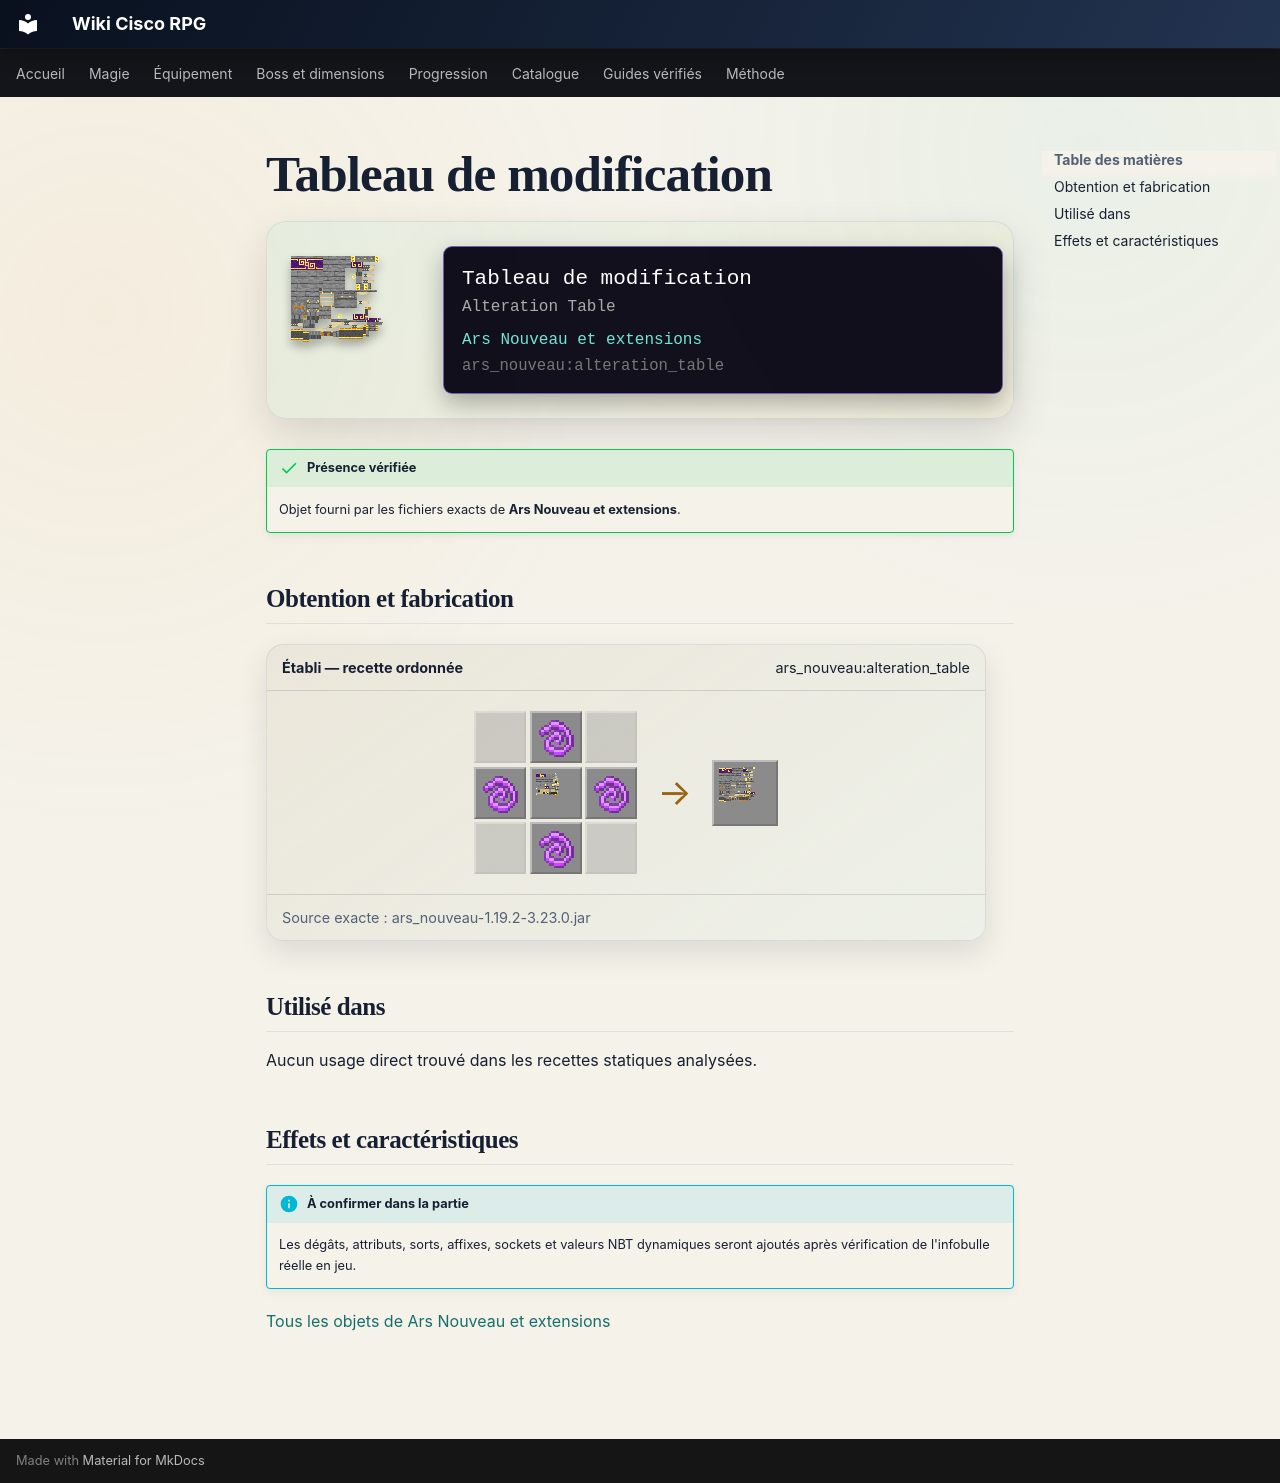

repository: Kloups-Dev/wiki-cisco-rpg · page: catalogue/objets/ars_nouveau/alteration_table/index.html · generator: mkdocs

# Tableau de modification

<div class="mc-item-showcase">
<img class="mc-item-icon" src="../../../../assets/generated/items/ars_nouveau/alteration_table.png" alt="Tableau de modification">
<div class="mc-tooltip-card">
<div class="mc-tooltip-card__name">Tableau de modification</div>
<div class="mc-tooltip-card__alias">Alteration Table</div>
<div class="mc-tooltip-card__mod">Ars Nouveau et extensions</div>
<div class="mc-tooltip-card__id">ars_nouveau:alteration_table</div>
</div>
</div>

!!! success "Présence vérifiée"
    Objet fourni par les fichiers exacts de **Ars Nouveau et extensions**.

## Obtention et fabrication

<div class="jei-recipe"><div class="jei-recipe__head"><strong>Établi — recette ordonnée</strong><span>ars_nouveau:alteration_table</span></div><div class="jei-recipe__body"><div class="jei-grid"><span class="jei-slot jei-slot--empty"></span><a class="jei-slot" href="../../../../catalogue/objets/ars_nouveau/magebloom_fiber/" title="Fibre de magefleur (ars_nouveau:magebloom_fiber)"><img src="../../../../assets/generated/items/ars_nouveau/magebloom_fiber.png" alt="" loading="lazy"></a><span class="jei-slot jei-slot--empty"></span><a class="jei-slot" href="../../../../catalogue/objets/ars_nouveau/magebloom_fiber/" title="Fibre de magefleur (ars_nouveau:magebloom_fiber)"><img src="../../../../assets/generated/items/ars_nouveau/magebloom_fiber.png" alt="" loading="lazy"></a><a class="jei-slot" href="../../../../catalogue/objets/ars_nouveau/scribes_table/" title="Table de scribe (ars_nouveau:scribes_table)"><img src="../../../../assets/generated/items/ars_nouveau/scribes_table.png" alt="" loading="lazy"></a><a class="jei-slot" href="../../../../catalogue/objets/ars_nouveau/magebloom_fiber/" title="Fibre de magefleur (ars_nouveau:magebloom_fiber)"><img src="../../../../assets/generated/items/ars_nouveau/magebloom_fiber.png" alt="" loading="lazy"></a><span class="jei-slot jei-slot--empty"></span><a class="jei-slot" href="../../../../catalogue/objets/ars_nouveau/magebloom_fiber/" title="Fibre de magefleur (ars_nouveau:magebloom_fiber)"><img src="../../../../assets/generated/items/ars_nouveau/magebloom_fiber.png" alt="" loading="lazy"></a><span class="jei-slot jei-slot--empty"></span></div><span class="jei-arrow">→</span><span class="jei-slot jei-slot--result"><img src="../../../../assets/generated/items/ars_nouveau/alteration_table.png" alt=""></span></div><div class="jei-recipe__source">Source exacte : ars_nouveau-1.19.2-3.23.0.jar</div></div>

## Utilisé dans

Aucun usage direct trouvé dans les recettes statiques analysées.

## Effets et caractéristiques

!!! info "À confirmer dans la partie"
    Les dégâts, attributs, sorts, affixes, sockets et valeurs NBT dynamiques seront ajoutés après vérification de l'infobulle réelle en jeu.

[Tous les objets de Ars Nouveau et extensions](../../../contenu/ars-nouveau.md)
